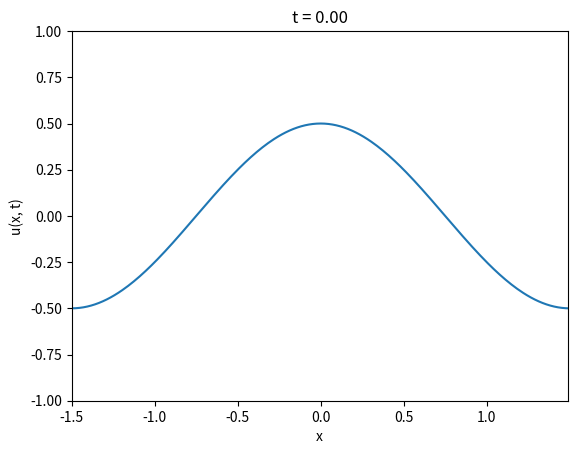

The matplotlib source for this figure:
"""Calculates the solution to B-O using Eulers method.

eulers.py

"""

import numpy as np
import matplotlib.pyplot as plt
import matplotlib.animation as animation


def hilbert_transform(u, k_sign):
    """Compute the Hilbert transform by Fouriers method."""
    u_hat = np.fft.fft(u)
    H_hat = -1j * k_sign * u_hat
    return np.fft.ifft(H_hat).real


def spatial_derivatives(u, k):
    """Compute the derivatives int the Fourier space."""
    u_hat = np.fft.fft(u)
    ux = np.fft.ifft(1j * k * u_hat).real
    uxx = np.fft.ifft(-k**2 * u_hat).real
    return np.array(ux), np.array(uxx)


def f(u, k, k_sign):
    """Return the B-O equation."""
    ux, uxx = spatial_derivatives(u, k)
    Hu_xx = hilbert_transform(uxx, k_sign)
    return -(Hu_xx + u * ux)


def eulers(u0):
    N = 256
    L = 1.5
    T = 0.7
    dt = 0.1
    steps = int(T / dt)

    x = np.linspace(-L, L, N, endpoint=False)
    dx = x[1] - x[0]
    k = np.fft.fftfreq(N, d=dx) * 2 * np.pi
    k_sign = np.sign(k)

    u = u0(x, L)

    snapshot_times = np.linspace(0, T, 100)
    snapshot_steps = [int(t / dt) for t in snapshot_times]
    snapshots = []
    times = []

    for step in range(steps + 1):
        if step in snapshot_steps:
            snapshots.append(u.copy())
            times.append(step * dt)
        u = u + dt * f(u, k, k_sign)
        u_hat = np.fft.fft(u)
    cutoff = int(N * 2 / 3)
    u_hat[cutoff:-cutoff] = 0
    u = np.fft.ifft(u_hat).real

    print(f"Collected {len(snapshots)} snapshots")

    # === Plotting and animation ===
    fig, ax = plt.subplots()
    line, = ax.plot(x, snapshots[0])
    title = ax.set_title("t = 0.00")
    ax.set_ylim(-1, 1)
    ax.set_xlim(x[0], x[-1])
    ax.set_xlabel("x")
    ax.set_ylabel("u(x, t)")

    def update(frame):
        line.set_ydata(snapshots[frame])
        title.set_text(f"t = {times[frame]:.2f}")
        return line, title

    ani = animation.FuncAnimation(
        fig, update, frames=len(snapshots), interval=100, blit=False
    )

    plt.show()


def u0(x, L):
    return 0.5 * np.cos(np.pi * x / L)


eulers(u0)
